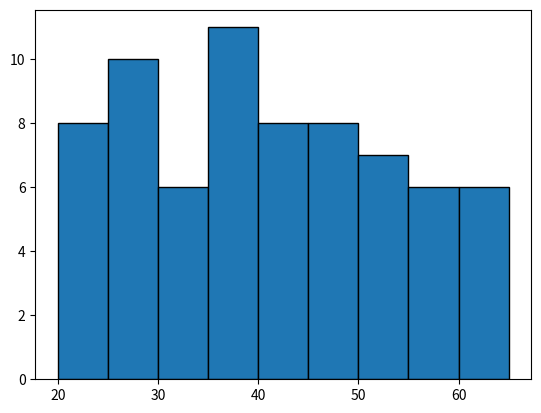

Write the Python code that produced this figure.
import pandas as pd
import matplotlib.pyplot as plt

dev_ages=[
        45, 23, 57, 27, 37, 39, 61, 48, 23, 27, 
        59, 60, 28, 41, 25, 39, 22, 46, 48, 52, 
        38, 41, 52, 30, 46, 62, 25, 34, 52, 35, 
        48, 43, 21, 40, 22, 22, 57, 25, 21, 30, 
        55, 50, 54, 30, 43, 40, 53, 46, 36, 61, 
        35, 39, 40, 31, 29, 65, 28, 57, 39, 36, 
        20, 49, 42, 29, 62, 52, 29, 57, 39, 32
        ]
# plt.hist(dev_ages, edgecolor="black", bins=[20, 25, 30, 35, 40, 45, 50, 55, 60, 65, 70])
plt.hist(dev_ages,edgecolor="black",bins=range(20,70,5))
plt.savefig("dev_hist.png")
plt.show()